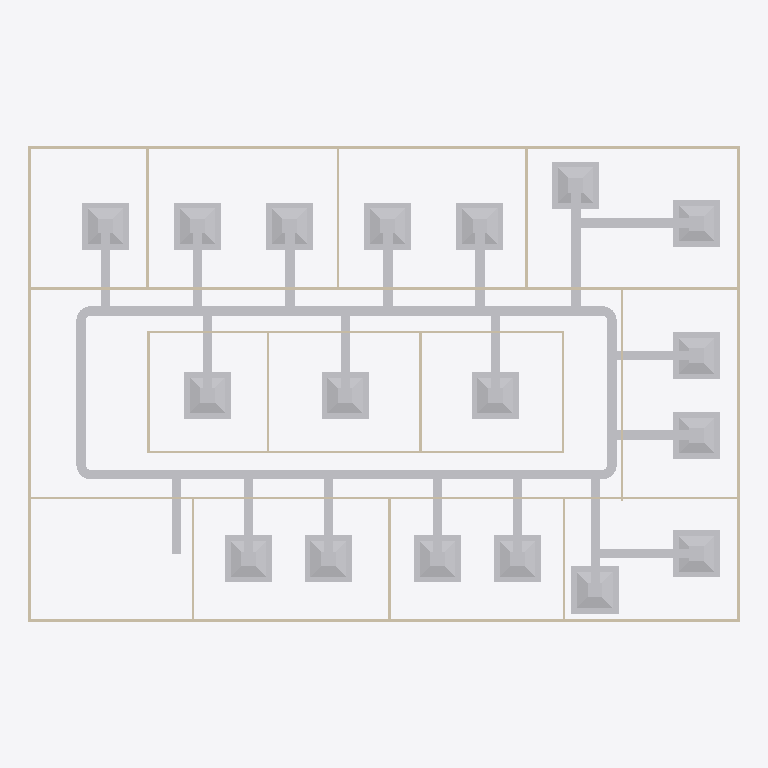
Plan cut of the same IFC building model at storey 'DUCTING' (level 2.80 m, cut at 4.20 m), seen from above with north up, elements coloured by IFC class: 47 other elements (light grey), 20 walls (beige). Cut surfaces are drawn darker.
Extent 30.2 m × 20.2 m × 3.1 m (x, y, z). Storeys (2): GF at 0.00 m; DUCTING at 2.80 m. Elements (113): 29 IfcDuctSegment, 25 IfcDuctFitting, 24 IfcAirTerminalBox, 20 IfcWall, 12 IfcDoor, 2 IfcSlab, 1 IfcDistributionElement.

HEADER;
FILE_DESCRIPTION(('ViewDefinition[DesignTransferView]'),'2;1');
FILE_NAME('s08-activity.ifc','2026-10-26T15:36:26+08:00',(''),(''),'IfcOpenShell 0.8.5-post1','Bonsai 0.8.5-post1','Nobody');
FILE_SCHEMA(('IFC4'));
ENDSEC;
DATA;
#1=IFCPROJECT('3zt5O$T9T8$f08reIzjZBG',$,'My Project',$,$,$,$,(#14,#26),#9);
#31=IFCSITE('1NLrA44prEX92DnmwXdVUh',$,'My Site',$,$,#54,$,$,$,$,$,$,$,$);
#37=IFCBUILDING('1ea87Rwi56DAMd629yNbTu',$,'My Building',$,$,#60,$,$,$,$,$,$);
#43=IFCBUILDINGSTOREY('2of0Ajz6PECP2yaGtpU3l_',$,'GF',$,$,#66,$,$,$,$);
#1016=IFCBUILDINGSTOREY('3HTIekM2nDnOQ$CItJIcEO',$,'DUCTING',$,$,#4387,$,$,$,$);
#4535=IFCDUCTSEGMENT('2iBsTuzp9CleXPIWS10u6f',$,'DuctSegment',$,$,#7694,#4569,$,$);
#4499=IFCDUCTSEGMENT('36jln79mrC6ePE3tTK29pW',$,'DuctSegment',$,$,#7787,#4511,$,$);
#7558=IFCAIRTERMINALBOX('3nY2JB9655tQYRdoMwpdL$',$,'AirTerminal',$,$,#9766,#7564,$,.CONSTANTFLOW.);
#1275=IFCWALL('1UDBmIW3567uetp1yQ1qI9',$,'Wall',$,$,#1536,#1281,$,$);
#1325=IFCWALL('0D$5VMz2v6s8av8iII3Pg9',$,'Wall',$,$,#1472,#1331,$,$);
#5340=IFCAIRTERMINALBOX('0GRrhXofD6xQzP9snItFYX',$,'AirTerminal',$,$,#9641,#5346,$,.CONSTANTFLOW.);
#5438=IFCAIRTERMINALBOX('3XwWsIEzb2nBsy3irKSuAQ',$,'AirTerminal',$,$,#9631,#5444,$,.CONSTANTFLOW.);
#5541=IFCAIRTERMINALBOX('3ng4w_QU5Au9w7gfVN57Lx',$,'AirTerminal',$,$,#9636,#5547,$,.CONSTANTFLOW.);
#8034=IFCAIRTERMINALBOX('0ADmueCAn5KxE8NgNEAQic',$,'AirTerminal',$,$,#9786,#8040,$,.CONSTANTFLOW.);
#8255=IFCAIRTERMINALBOX('37CrDhDyfB2hAtKlBKvw9Q',$,'AirTerminal',$,$,#9806,#8261,$,.CONSTANTFLOW.);
#5639=IFCAIRTERMINALBOX('1qrvPMwV984hxlhrytaXK2',$,'AirTerminal',$,$,#9646,#5645,$,.CONSTANTFLOW.);
#5737=IFCAIRTERMINALBOX('1FpTVu1NfAqAex8GeUkQ0p',$,'AirTerminal',$,$,#9651,#5743,$,.CONSTANTFLOW.);
#6063=IFCAIRTERMINALBOX('0ZhL74JxzCcRmwu0yAZSy0',$,'AirTerminal',$,$,#9656,#6069,$,.CONSTANTFLOW.);
#6201=IFCAIRTERMINALBOX('3lqatwC$DERgkiqPqMWIIW',$,'AirTerminal',$,$,#9661,#6207,$,.CONSTANTFLOW.);
#6807=IFCAIRTERMINALBOX('2qa8WAGID1ShIrGnzYX5vj',$,'AirTerminal',$,$,#9706,#6813,$,.CONSTANTFLOW.);
#7292=IFCAIRTERMINALBOX('0VHI6Zwzz0UPIupfVPbJ5T',$,'AirTerminal',$,$,#9746,#7298,$,.CONSTANTFLOW.);
#7390=IFCAIRTERMINALBOX('1c$qlg0C55eeMf6d4dVHN1',$,'AirTerminal',$,$,#9756,#7396,$,.CONSTANTFLOW.);
#7916=IFCAIRTERMINALBOX('129ftIFZD0CQKkqK5Tl0d5',$,'AirTerminal',$,$,#9776,#7922,$,.CONSTANTFLOW.);
#8152=IFCAIRTERMINALBOX('25lALjuyH28ex$o0nW88lI',$,'AirTerminal',$,$,#9796,#8158,$,.CONSTANTFLOW.);
#6998=IFCAIRTERMINALBOX('1AFfsljyP4Bhl8Qf9KMIxf',$,'AirTerminal',$,$,#9716,#7004,$,.CONSTANTFLOW.);
#7096=IFCAIRTERMINALBOX('2BxFaa0CbCSgRbDLZvxB6o',$,'AirTerminal',$,$,#9726,#7102,$,.CONSTANTFLOW.);
#7149=IFCAIRTERMINALBOX('0d9Jdv_eDB6xIyf8HjpkSB',$,'AirTerminal',$,$,#9731,#7155,$,.CONSTANTFLOW.);
#1691=IFCWALL('1FThg5$zvA0wdYF9edpZMy',$,'Wall',$,$,#1702,#1697,$,$);
#1300=IFCWALL('0vjWYu7njEFBO_oOq$0Qyr',$,'Wall',$,$,#1311,#1306,$,$);
#1350=IFCWALL('0MRWzSognESQdIQWcQ80v9',$,'Wall',$,$,#1504,#1356,$,$);
#2199=IFCWALL('3v2aa1NzvEb9OH_5rmflzp',$,'Wall',$,$,#2210,#2205,$,$);
#4615=IFCDUCTSEGMENT('3f03zB9f9FDQUoL2OP3i9D',$,'DuctSegment',$,$,#7610,#4649,$,$);
#7611=IFCDUCTSEGMENT('0FmdQUP6T0yREXg_POYhqg',$,'DuctSegment',$,$,#7674,#7649,$,$);
#7443=IFCDUCTSEGMENT('1tN6eXvXX7V8ROobRtGnMw',$,'DuctSegment',$,$,#9761,#7477,$,$);
#7871=IFCDUCTSEGMENT('0MAy3k5Vj2cvusKSsBghoB',$,'DuctSegment',$,$,#9771,#7905,$,$);
#7508=IFCDUCTSEGMENT('2HBZ1miJLBleHhEM1wCJc1',$,'DuctSegment',$,$,#7865,#7542,$,$);
#2287=IFCWALL('3teyjcrzf3uAgXpO0b$VhD',$,'Wall',$,$,#2434,#2293,$,$);
#2237=IFCWALL('38QhbdbKb9UujMqX3wlw11',$,'Wall',$,$,#2498,#2243,$,$);
#7984=IFCDUCTSEGMENT('2hHTmB0l5DQODikU9XPSYE',$,'DuctSegment',$,$,#9781,#8018,$,$);
#7051=IFCDUCTSEGMENT('05Vv$TNDDFSP5V$7w1_ZtI',$,'DuctSegment',$,$,#9721,#7085,$,$);
#7197=IFCDUCTSEGMENT('0QfSZpHtv1zuxinZAV9jns',$,'DuctSegment',$,$,#9736,#7231,$,$);
#7247=IFCDUCTSEGMENT('098I0mrqD2tg38EmHXhROU',$,'DuctSegment',$,$,#9741,#7281,$,$);
#8102=IFCDUCTSEGMENT('3rf3DNm0XExwY_u5$0s9O3',$,'DuctSegment',$,$,#9791,#8136,$,$);
#8413=IFCDUCTSEGMENT('06edwIu8j8DuG2haYcfb7M',$,'DuctSegment',$,$,#9619,#8447,$,$);
#7340=IFCDUCTSEGMENT('2xyE6mBmnCXuAxivdrNZJm',$,'DuctSegment',$,$,#9751,#7374,$,$);
#6948=IFCDUCTSEGMENT('0t760TPvP4xO9bqsJFl6cN',$,'DuctSegment',$,$,#9711,#6982,$,$);
#6156=IFCDUCTSEGMENT('1KyZmqV$b6kQyOrTmQgeCh',$,'DuctSegment',$,$,#9701,#6190,$,$);
#6111=IFCDUCTSEGMENT('2eHDTHxLj0bgsycwMgFhQA',$,'DuctSegment',$,$,#9696,#6145,$,$);
#8205=IFCDUCTSEGMENT('0i9BBf3cX9zPDO57q9O3BX',$,'DuctSegment',$,$,#9801,#8239,$,$);
#5388=IFCDUCTSEGMENT('1A43XEZdLEPwMjtwhhVDgs',$,'DuctSegment',$,$,#9686,#5422,$,$);
#5491=IFCDUCTSEGMENT('2f6XZnIl16_88ZZlQ_D4Lw',$,'DuctSegment',$,$,#9671,#5525,$,$);
#5594=IFCDUCTSEGMENT('1A$rSDFs56Gftqq9Et5dxH',$,'DuctSegment',$,$,#9676,#5628,$,$);
#6297=IFCDUCTSEGMENT('1c1OfW5znBWBGml_3UP8Z_',$,'DuctSegment',$,$,#6298,#6331,$,$);
#6342=IFCDUCTSEGMENT('1ZOr$t79vCVADTnPJ20WFT',$,'DuctSegment',$,$,#6343,#6376,$,$);
#1575=IFCWALL('0yoypxvBj1LOjvNX_uVlxo',$,'Wall',$,$,#1586,#1581,$,$);
#2588=IFCWALL('3wRS01hnLD4B$J95dhOsKc',$,'Wall',$,$,#2599,#2594,$,$);
#4353=IFCWALL('34SAuU2qLCdwV$uj36b6u8',$,'Wall',$,$,#4382,#4364,$,$);
#2664=IFCWALL('2u5j55KIv7MPjPhu1A$avy',$,'Wall',$,$,#2675,#2670,$,$);
#2312=IFCWALL('3pHwNhcHT59BzMMTBJMF1f',$,'Wall',$,$,#2466,#2318,$,$);
#2550=IFCWALL('0_i8dKuLTDOeOHoWA7rqIT',$,'Wall',$,$,#2561,#2556,$,$);
#1550=IFCWALL('35K1npWBPFGB3tO6w_xo94',$,'Wall',$,$,#1561,#1556,$,$);
#1729=IFCWALL('3NWj3y039AvQIEMOySC9Fs',$,'Wall',$,$,#1740,#1735,$,$);
#2262=IFCWALL('32x$v5jALC4AtRDaSMpZN_',$,'Wall',$,$,#2273,#2268,$,$);
#2626=IFCWALL('2Ys7X7SLPFIQVgD5yA6a41',$,'Wall',$,$,#2637,#2632,$,$);
#2702=IFCWALL('1CrOvByev4Z9g5C7MtL_BV',$,'Wall',$,$,#2713,#2708,$,$);
#2512=IFCWALL('1vx03Rlen1m8AGkws_VT06',$,'Wall',$,$,#2523,#2518,$,$);
#4743=IFCDUCTFITTING('0Sk26Sx7nFGuvXwOUFaCwy',$,'DuctFitting',$,$,#8362,#4752,$,$);
#7722=IFCDUCTFITTING('05gpX7r6P3vxe$9h6EOsLy',$,'DuctFitting',$,$,#7753,#7730,$,$);
#7815=IFCDUCTFITTING('2pQwqQ$B94v9eHLb5xcJz6',$,'DuctFitting',$,$,#7846,#7823,$,$);
#4837=IFCDUCTFITTING('2arA7GyqHC1ODTPuLwTls6',$,'DuctFitting',$,$,#8367,#4845,$,$);
#5687=IFCDUCTSEGMENT('2y5HlcjNH6JvGCP8luOZqo',$,'DuctSegment',$,$,#9681,#5721,$,$);
#5790=IFCDUCTSEGMENT('2sUUpPMEnEnhl4CvJKk$SY',$,'DuctSegment',$,$,#9691,#5824,$,$);
ENDSEC;
